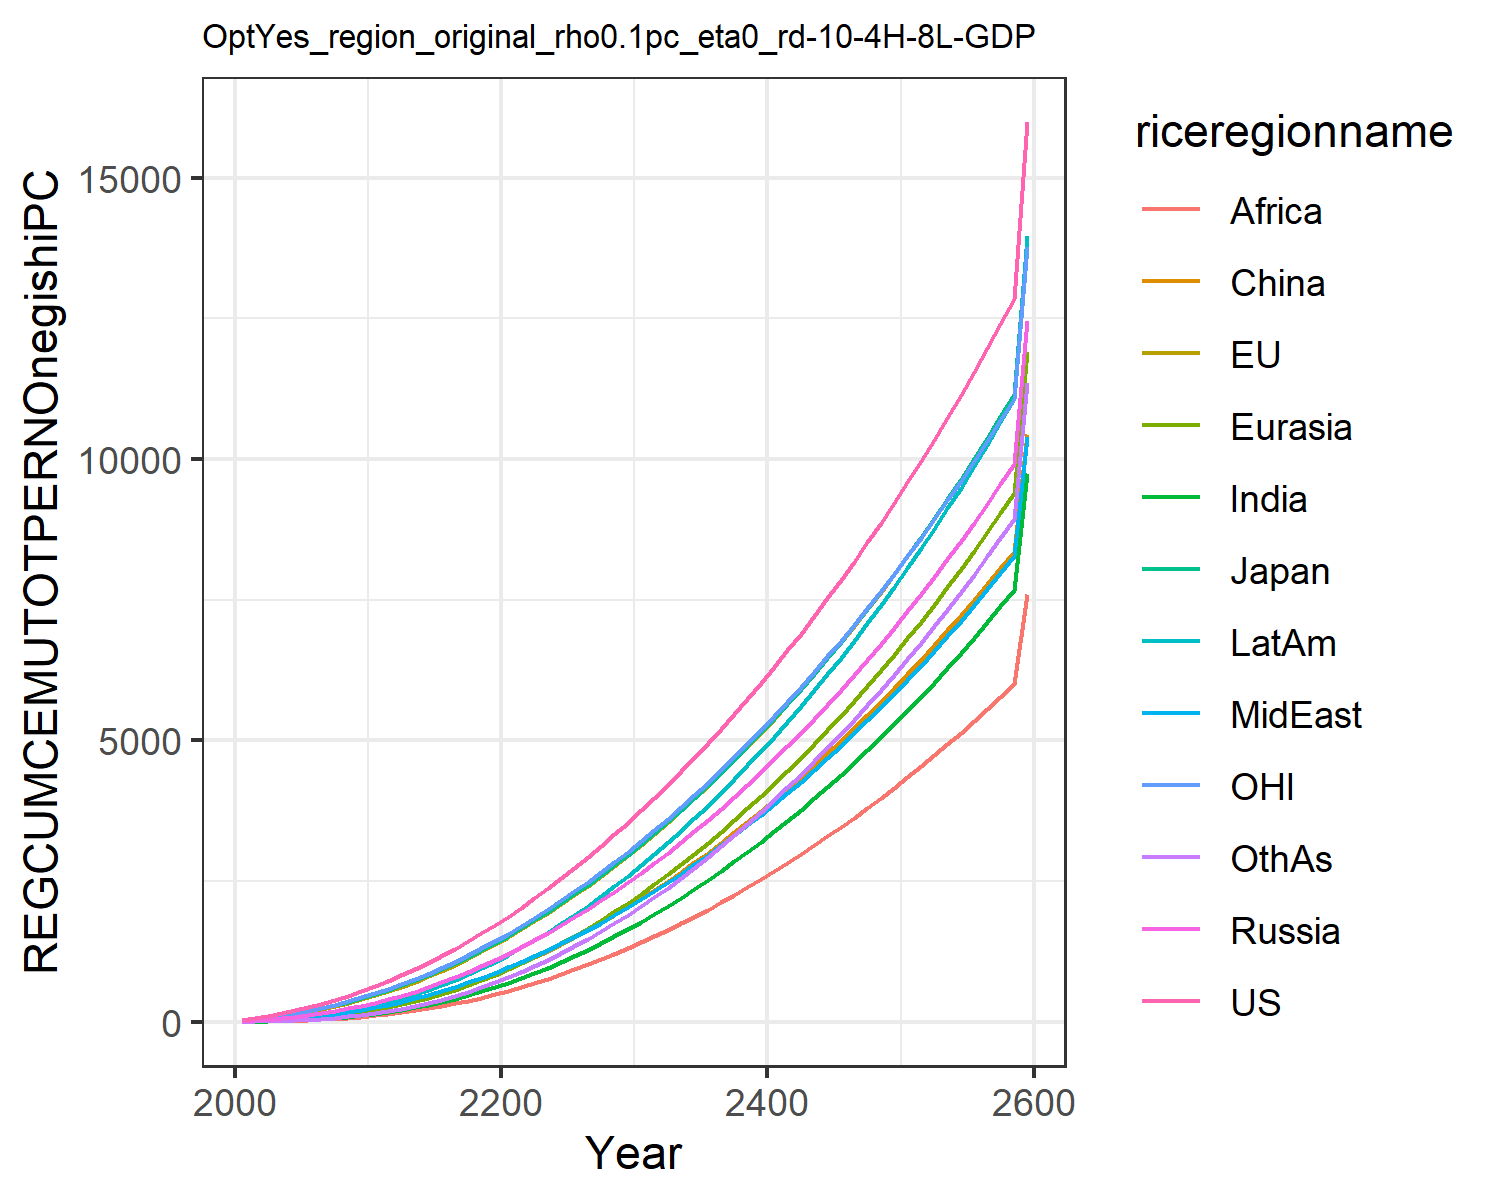

Values plotted in this chart, from the file beside it:
35.27655418834756, 22.921925291628057, 26.678620700015504, 10.586257762504443, 5.1638149164606455, 3.6244810886730163, 2.5649188229528823, 7.243077293775763, 2.1909548557045397, 7.264255226616376, 25.15874295294021, 3.1158342029624206
73.27, 48.26, 54.6, 24.01, 11.17, 10.7, 6.005, 16.26, 4.88, 16.58, 53.44, 6.646
112.4, 75.19, 83.99, 41.59, 19.91, 20.77, 11.33, 28.46, 9.1, 29.5, 83.13, 12.12
156.5, 106.3, 118, 63.04, 31.29, 33.74, 18.4, 43.71, 14.68, 46.02, 117.2, 19.49
206, 142, 155.6, 88.55, 45.64, 49.91, 27.52, 62.31, 21.87, 66.53, 156.2, 29.11
261.3, 182.9, 197.9, 118.4, 63.33, 69.59, 39.01, 84.47, 30.93, 91.41, 200.4, 41.38
322.8, 229.2, 245.7, 153.1, 84.8, 93.15, 53.18, 110.4, 42.06, 121, 250.2, 56.66
390.4, 281.1, 299.1, 192.6, 110.4, 120.9, 70.38, 140.2, 55.51, 155.8, 305.7, 75.36
464.4, 338.9, 358.3, 237.3, 140.5, 153.2, 90.93, 174.3, 71.56, 196, 367, 97.91
544.9, 402.3, 422.9, 286.9, 175.2, 189.9, 115.1, 212.9, 90.64, 242, 433.9, 124.7
632.2, 471.5, 493, 341.4, 214.7, 231.2, 143.3, 256.6, 113.1, 294.1, 506.5, 156.2
724.8, 546.1, 568, 400.8, 259.4, 278, 175.8, 304.6, 139, 352.1, 584.4, 193.1
825.1, 627.6, 649.9, 466.4, 309.9, 330.1, 212.9, 357.8, 168.7, 417.1, 669.1, 235.3
932.6, 715.7, 738.5, 538.1, 366.5, 387.5, 254.9, 416.3, 202.2, 489.2, 760.2, 283.1
1047, 810.3, 833.4, 615.8, 429.1, 450.4, 302, 480, 239.7, 568.3, 857.6, 336.8
1168, 911.1, 934.4, 699.4, 497.9, 518.9, 354.2, 548.8, 281.3, 654.6, 961.1, 396.6
1296, 1018, 1042, 788.9, 573, 593, 411.8, 622.8, 327.2, 748, 1071, 462.6
1430, 1131, 1155, 884.2, 654.3, 672.6, 474.7, 701.9, 377.5, 848.5, 1186, 535
1571, 1251, 1274, 985.5, 742, 757.9, 543, 786.2, 432.1, 956.2, 1307, 613.9
1718, 1376, 1399, 1093, 836, 848.7, 616.9, 875.6, 491.1, 1071, 1435, 699.3
1871, 1508, 1530, 1205, 936.3, 944.9, 696.1, 969.8, 554.3, 1193, 1568, 791.1
2031, 1645, 1667, 1324, 1043, 1046, 780.4, 1069, 621.7, 1321, 1706, 889
2197, 1788, 1809, 1449, 1155, 1153, 870, 1172, 693.1, 1456, 1851, 993.2
2370, 1938, 1958, 1579, 1274, 1265, 964.9, 1281, 768.6, 1599, 2001, 1104
2549, 2093, 2112, 1714, 1399, 1383, 1065, 1394, 848.2, 1747, 2156, 1221
2734, 2254, 2272, 1856, 1530, 1505, 1171, 1512, 932, 1903, 2318, 1344
2926, 2421, 2438, 2003, 1668, 1633, 1282, 1636, 1020, 2066, 2485, 1474
3124, 2594, 2611, 2156, 1811, 1766, 1398, 1764, 1112, 2236, 2658, 1610
3329, 2773, 2789, 2315, 1961, 1904, 1520, 1897, 1208, 2412, 2837, 1753
3540, 2957, 2972, 2479, 2116, 2046, 1647, 2034, 1309, 2596, 3021, 1901
3758, 3148, 3162, 2649, 2278, 2194, 1779, 2177, 1413, 2786, 3211, 2056
3982, 3345, 3358, 2824, 2446, 2347, 1916, 2324, 1522, 2983, 3407, 2218
4213, 3548, 3560, 3006, 2620, 2505, 2059, 2477, 1634, 3187, 3609, 2385
4450, 3757, 3768, 3193, 2800, 2667, 2207, 2634, 1751, 3398, 3817, 2558
4695, 3971, 3982, 3386, 2986, 2835, 2360, 2796, 1871, 3616, 4030, 2738
4946, 4192, 4202, 3584, 3178, 3007, 2518, 2963, 1996, 3840, 4249, 2924
5204, 4419, 4428, 3789, 3377, 3185, 2682, 3134, 2124, 4071, 4474, 3115
5468, 4652, 4660, 3999, 3581, 3367, 2850, 3311, 2257, 4310, 4705, 3313
5740, 4891, 4899, 4215, 3791, 3553, 3024, 3492, 2393, 4555, 4942, 3517
6019, 5136, 5144, 4436, 4008, 3745, 3203, 3679, 2534, 4807, 5184, 3726
6304, 5388, 5395, 4664, 4230, 3941, 3387, 3870, 2678, 5066, 5433, 3942
6598, 5646, 5653, 4898, 4459, 4143, 3576, 4067, 2826, 5333, 5688, 4164
6898, 5910, 5917, 5138, 4695, 4349, 3771, 4269, 2979, 5606, 5950, 4392
7206, 6181, 6188, 5385, 4936, 4560, 3971, 4476, 3135, 5887, 6217, 4626
7522, 6459, 6466, 5637, 5184, 4776, 4177, 4688, 3296, 6175, 6491, 4867
7845, 6743, 6751, 5896, 5439, 4997, 4388, 4906, 3460, 6471, 6772, 5114
8177, 7034, 7043, 6162, 5701, 5223, 4605, 5129, 3629, 6774, 7059, 5367
8516, 7332, 7342, 6434, 5969, 5454, 4827, 5358, 3802, 7085, 7353, 5627
8864, 7638, 7648, 6714, 6244, 5691, 5055, 5592, 3979, 7404, 7654, 5893
9221, 7950, 7962, 6999, 6526, 5933, 5289, 5832, 4161, 7731, 7961, 6166
9585, 8270, 8284, 7293, 6815, 6179, 5529, 6078, 4347, 8067, 8276, 6445
9959, 8597, 8613, 7593, 7111, 6432, 5775, 6330, 4538, 8410, 8598, 6731
10341, 8932, 8950, 7900, 7414, 6690, 6027, 6588, 4733, 8762, 8928, 7025
10733, 9275, 9295, 8215, 7725, 6953, 6285, 6852, 4932, 9122, 9265, 7325
11134, 9625, 9648, 8538, 8044, 7222, 6549, 7122, 5136, 9491, 9610, 7632
11544, 9984, 10010, 8868, 8370, 7497, 6820, 7399, 5345, 9870, 9962, 7947
11964, 10351, 10381, 9206, 8705, 7777, 7097, 7682, 5559, 10257, 10322, 8269
12394, 10726, 10760, 9552, 9047, 8063, 7381, 7972, 5778, 10653, 10691, 8598
12834, 11110, 11148, 9907, 9397, 8355, 7672, 8269, 6002, 11059, 11068, 8936
15984, 13856, 13926, 12443, 11907, 10447, 9754, 10392, 7603, 13965, 13764, 11348
